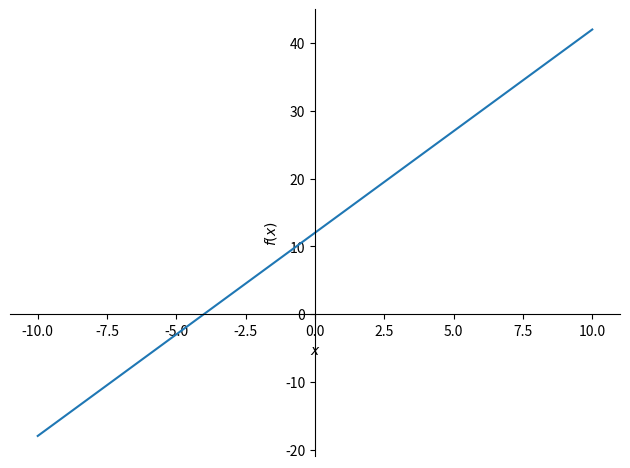
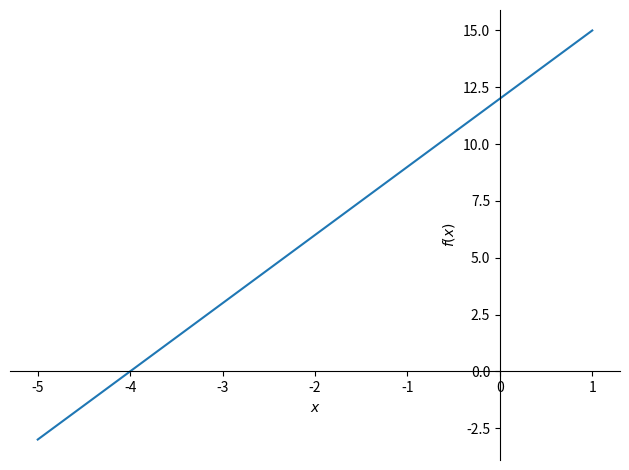
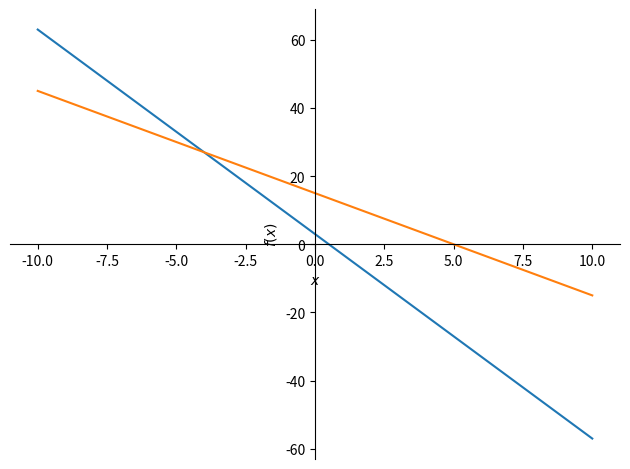

Source code (Python) for these figures, in order:
# -*- coding: utf-8 -*-
"""
Created on Sat Sep 26 09:17:02 2020

@author: f33
"""



if 0 :
    import numpy as np
    import matplotlib.pyplot as plt
    #일차방정식 풀기
    
    x = np.arange(-6,6,1)
    
    exec('y=3*x + 12')
    plt.plot(x,y,marker='o')
    plt.plot(x,y*0,color = "blue")
    
    plt.show()

    ###################################################
    
    import numpy as np
    import matplotlib.pyplot as plt
    
    x = np.arange(-6,6,1)
    exec('y=x*x -4')
    plt.plot(x,y,marker='o')
    plt.plot(x,y*0,color = "pink")
    plt.show()
    
    from sympy import Symbol, solve
    x = Symbol('x')
    print('x는',solve('x*x -4'))
    ###################################################
    
    
    from sympy import *
    x = Symbol('x')
    plot( x+1, x**2, xlim=(-2,2), ylim=(-1,3) )
    plot( x*x-1, (x,-2,2))
    plot(x*x*x-8, (x, -3, 3))
    
    
    from sympy import Symbol, solve, plot
    init_printing()
    Rational(1,2)
    x, y, z = symbols('x y z')
    expr = (x**2 + 2*x + 1)/(x**2 + x)
    expr
    Eq( 2*x, 1 )
    
    ###################################################    
    from sympy import *
    init_printing()
    
    ################################################### 
    
    from sympy import Symbol, sympify, simplify, pprint
    
    x = Symbol('x')
    
    #expr1 = input('Input first expression in variable x: ')
    #expr2 = input('Input second expression in variable x: ')
    expr1 = (x**2 + 2*x + 1)/(x**2 + x)
    
    p1 = sympify(expr1)
    #p2 = sympify(expr2)
    
    #result1 = simplify(p1+p2)
    #result2 = simplify(p1-p2)
    #result3 = simplify(p1*p2)
    #result4 = simplify(p1/p2)
    pprint(p1)
    result1 = simplify(p1)
    pprint(result1)
    #pprint(result2)
    #pprint(result3)
    #pprint(result4)    
        
    ################################################### 
    pprint((x**2 + 2*x + 1)/(x**2 + x))
    ################################################### 
    
if 0 :    
    from sympy import Symbol, solve, plot, pprint
    x = Symbol('x')
    plot(x*x*x-8, (x, -3, 3))
    print('x는', solve('x*x*x - 8'))
    pprint(solve('x*x*x - 8'))

#if 0:
#from sympy import *
#x = Symbol('x')
#y = Symbol('y')
#plot(-10*x+45)
#plot(-10*x+45,(x, -1, 5))
#plot(-10*x+45,(x, -1, 1))
#plot_implicit(-y-10*x+45,(x, -1, 5),(y,-5,50))
#    print(list(map(lambda x : -10*x+45, [1,2,3,4])))
#list(map(f, range(1,5)))

if 0:
    from sympy import Symbol, plot, solve
    x = Symbol('x')
    plot(-10*x+45)
    plot(-10*x+45,(x, -1, 6)) # x의 범위를 좁혀보면
    
    def f(x):
        a = -10*x+45
        return a
    print('x가', solve('-10*x+45'),'일때 f(x)는 0')
    x값 = [1,2,3,4]
    print('x가', x값,'일때 f(x)값은', list(map(f, x값)))
    
#simplify( -x -x +4)
#Out[14]: -2*x + 4

if 0:
    from sympy import Symbol, plot, solve
    x = Symbol('x')
    plot(-x+2)
    plot(-x+2,(x, -3, 3)) # x의 범위를 좁혀보면
    
    def f(x):
        a = -x+2
        return a
    print('x가', solve('-x+2'),'일때 f(x)는 0')
    x값 = list(range(-4,3))
    print('x가', x값,'일때 f(x)값은', list(map(f, x값)))
    [print(x,'→',f(x)) for x in x값]


from sympy import Symbol, plot, solve
x = Symbol('x')
plot(3*x + 12)
plot(3*x + 12,(x, -5, 1)) # x의 범위를 좁혀보면


def f(x):
    y = 3*x + 12
    return y
print('x가', solve('3*x + 12'),'일때 f(x)는 0')
x값 = list(range(-5,2))
print('x가', x값,'일때 f(x)값은', list(map(f, x값)))
print('x → f(x)')
[print(x,'→',f(x)) for x in x값]

 
# https://www.reddit.com/r/learnpython/comments/7etgpb/intersection_point_of_2_graphs/
#Saiboo
#2 points
#·
#3 years ago
#If you set your two functions equal, i.e.
#
#f1(x) == f2(x)
#
#you can manipulate it to
#
#f1(x) - f2(x) == 0
#
#You can interpret the left hand side as a new function g(x) , so you get
#
#g(x) := f1(x) - f2(x) == 0
#
#This means you are searching for the roots of g(x).
#
#There is a function in SciPy using Brent's method which does exactly that.
#from sympy import *
#x = symbols('x')
#'''y = 3.5*x + 90와 y = 7*x의 접점'''
#solve(3.5*x + 90 - 7*x, x) #right hand side is 0 and we solve for x

from sympy import symbols
x = symbols('x')
plot(3-6*x,15-3*x,(x, -10, 10))


 
